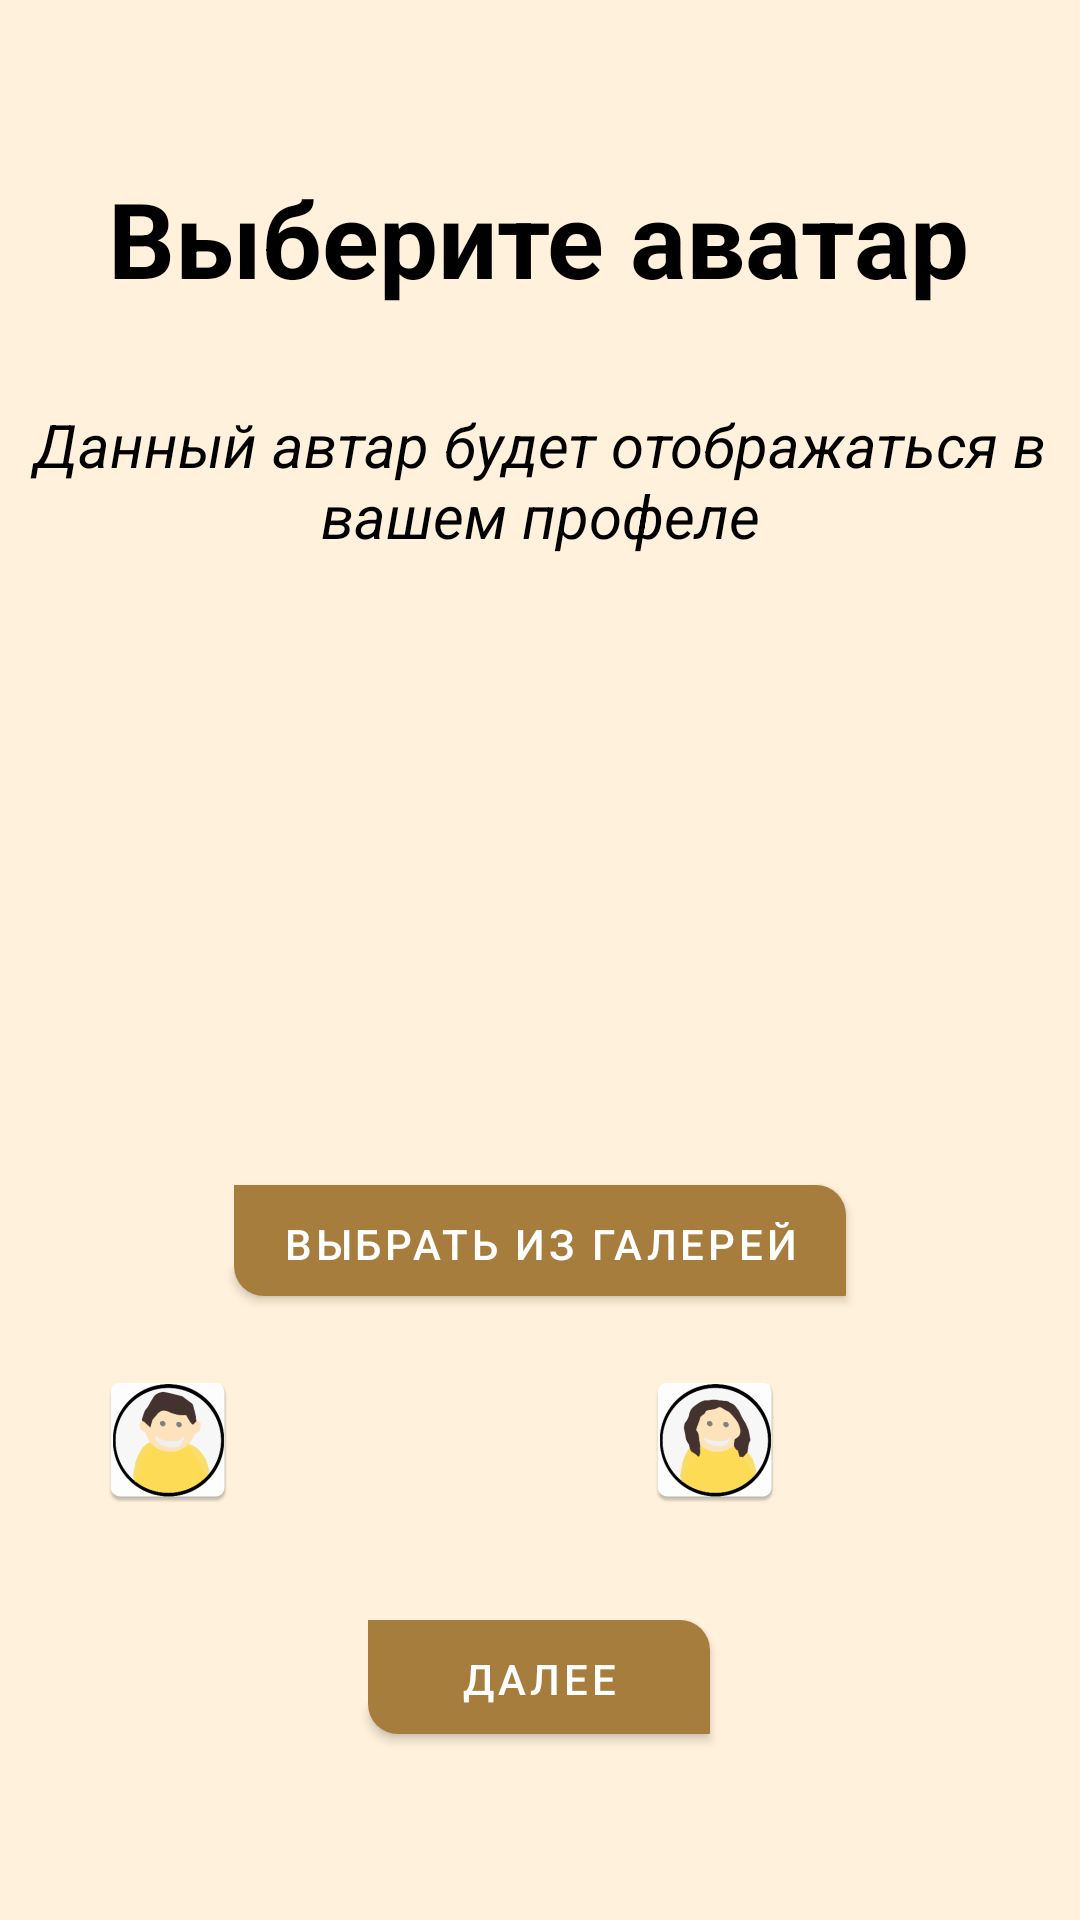

Here is an Android app screen rendered from its layout file. Give the layout XML and the strings, colors and styles it references.
<!-- AndroidManifest.xml: activity theme Theme.Ping.NoActionBar -->
<!-- res/layout/activity_select_avatar.xml -->
<?xml version="1.0" encoding="utf-8"?>
<androidx.constraintlayout.widget.ConstraintLayout xmlns:android="http://schemas.android.com/apk/res/android"
    xmlns:app="http://schemas.android.com/apk/res-auto"
    xmlns:tools="http://schemas.android.com/tools"
    android:layout_width="match_parent"
    android:layout_height="match_parent"
    android:background="@color/backGround"
    tools:context=".ui.create_group.CreateGroupFragment">


    <TextView
        android:id="@+id/textViewHeader"
        android:layout_width="wrap_content"
        android:layout_height="wrap_content"
        android:layout_marginTop="56dp"
        android:gravity="center"
        android:text="Выберите аватар"
        android:textColor="@color/black"
        android:textSize="35sp"
        android:textStyle="bold"
        app:layout_constraintEnd_toEndOf="parent"
        app:layout_constraintHorizontal_bias="0.495"
        app:layout_constraintStart_toStartOf="parent"
        app:layout_constraintTop_toTopOf="parent" />

    <ImageButton
        android:id="@+id/imageButtonSelectAvatar1"
        android:layout_width="80dp"
        android:layout_height="80dp"
        android:layout_marginStart="16dp"
        android:layout_marginTop="8dp"
        android:background="@android:color/transparent"
        app:layout_constraintStart_toStartOf="parent"
        app:layout_constraintTop_toBottomOf="@+id/buttonSelectAvatarFromGallery"
        android:src="@mipmap/avatar1" />

    <ImageButton
        android:id="@+id/imageButtonSelectAvatar2"
        android:layout_width="80dp"
        android:layout_height="80dp"
        android:layout_marginStart="24dp"
        android:layout_marginTop="8dp"
        android:background="@android:color/transparent"
        android:src="@mipmap/avatar2"
        app:layout_constraintEnd_toStartOf="@+id/buttonNext"
        app:layout_constraintHorizontal_bias="0.326"
        app:layout_constraintStart_toEndOf="@+id/imageButtonSelectAvatar1"
        app:layout_constraintTop_toBottomOf="@+id/buttonSelectAvatarFromGallery" />

    <ImageButton
        android:id="@+id/imageButtonSelectAvatar3"
        android:layout_width="80dp"
        android:layout_height="80dp"
        android:layout_marginTop="8dp"
        android:layout_marginEnd="24dp"
        android:background="@android:color/transparent"
        android:src="@mipmap/avatar3"
        app:layout_constraintEnd_toStartOf="@+id/imageButtonSelectAvatar4"
        app:layout_constraintStart_toEndOf="@+id/buttonNext"
        app:layout_constraintTop_toBottomOf="@+id/buttonSelectAvatarFromGallery" />

    <ImageButton
        android:id="@+id/imageButtonSelectAvatar4"
        android:layout_width="80dp"
        android:layout_height="80dp"
        android:layout_marginTop="8dp"
        android:layout_marginEnd="16dp"
        android:background="@android:color/transparent"
        android:src="@mipmap/avatar4"
        app:layout_constraintEnd_toEndOf="parent"
        app:layout_constraintTop_toBottomOf="@+id/buttonSelectAvatarFromGallery" />

    <TextView
        android:id="@+id/textViewDescription"
        android:layout_width="wrap_content"
        android:layout_height="wrap_content"
        android:layout_marginTop="32dp"
        android:gravity="center"
        android:text="@string/descriptionSetAvatar"
        android:textColor="@color/black"
        android:textSize="20sp"
        android:textStyle="italic"
        app:layout_constraintEnd_toEndOf="parent"
        app:layout_constraintHorizontal_bias="0.495"
        app:layout_constraintStart_toStartOf="parent"
        app:layout_constraintTop_toBottomOf="@+id/textViewHeader" />

    <ImageView
        android:id="@+id/imageAvatar"
        android:layout_width="130dp"
        android:layout_height="130dp"
        android:layout_marginTop="32dp"
        android:src="@drawable/avatar1_drawable"
        android:scaleType="fitCenter"
        android:adjustViewBounds="true"
        app:layout_constraintEnd_toEndOf="parent"
        app:layout_constraintHorizontal_bias="0.498"
        app:layout_constraintStart_toStartOf="parent"
        app:layout_constraintTop_toBottomOf="@+id/textViewDescription" />

    <Button
        android:id="@+id/buttonNext"
        android:layout_width="114dp"
        android:layout_height="38dp"
        android:layout_marginTop="108dp"
        android:background="@drawable/edit_text"
        android:text="@string/next"
        app:layout_constraintEnd_toEndOf="parent"
        app:layout_constraintHorizontal_bias="0.498"
        app:layout_constraintStart_toStartOf="parent"
        app:layout_constraintTop_toBottomOf="@+id/buttonSelectAvatarFromGallery" />

    <Button
        android:id="@+id/buttonSelectAvatarFromGallery"
        android:layout_width="wrap_content"
        android:layout_height="37dp"
        android:layout_marginTop="24dp"
        android:background="@drawable/edit_text"
        android:text="@string/choose_in_gallery"
        app:layout_constraintEnd_toEndOf="parent"
        app:layout_constraintStart_toStartOf="parent"
        app:layout_constraintTop_toBottomOf="@+id/imageAvatar" />


</androidx.constraintlayout.widget.ConstraintLayout>
<!-- resources referenced by this layout -->
<resources>
  <color name="backGround">#FFF1DB</color>
  <color name="black">#FF000000</color>
  <!-- drawable edit_text (drawable) -->
  <?xml version="1.0" encoding="utf-8"?>
  <selector
      xmlns:android="http://schemas.android.com/apk/res/android">
      <item>
          <shape>
              <solid android:color="@color/backGroundInput"/>
              <corners android:bottomRightRadius="0.1dp"
                  android:bottomLeftRadius="10dp"
                  android:topRightRadius="10dp"/>
          </shape>
      </item>
  </selector>
  <!-- mipmap avatar1: vector/xml drawable (drawable, 3977 chars, omitted) -->
  <!-- mipmap avatar2 (mipmap-anydpi-v26) -->
  <?xml version="1.0" encoding="utf-8"?>
  <adaptive-icon xmlns:android="http://schemas.android.com/apk/res/android">
      <background android:drawable="@color/avatar2_background"/>
      <foreground android:drawable="@drawable/avatar2_foreground"/>
  </adaptive-icon>
  <!-- mipmap avatar3: vector/xml drawable (drawable, 4119 chars, omitted) -->
  <!-- mipmap avatar4: png bitmap (drawable, 44631 bytes) -->
  <string name="choose_in_gallery">Выбрать из галерей</string>
  <string name="descriptionSetAvatar">Данный автар будет отображаться в вашем профеле\n</string>
  <string name="next">Далее</string>
  <style name="Theme.Ping.NoActionBar">
          <item name="windowActionBar">false</item>
          <item name="windowNoTitle">true</item>
      </style>
  <color name="backGroundInput">#A67D3D</color>
  <color name="avatar2_background">#FFFFFF</color>
  <!-- drawable avatar2_foreground: vector/xml drawable (drawable, 4202 chars, omitted) -->
</resources>
